Dataset: dataset (GitHub, salmaasmanadia/mychiley-modelAI). Classes: healthy, not healthy.

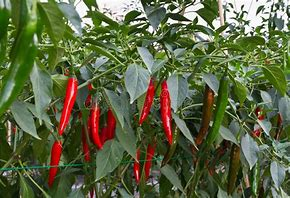
Label: healthy

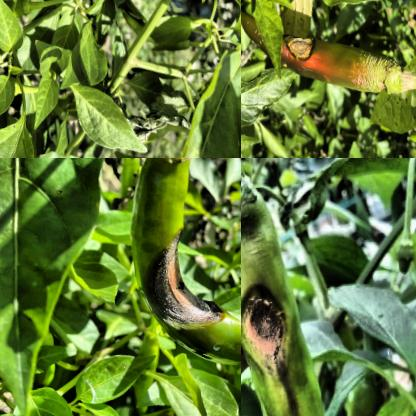
Label: not healthy

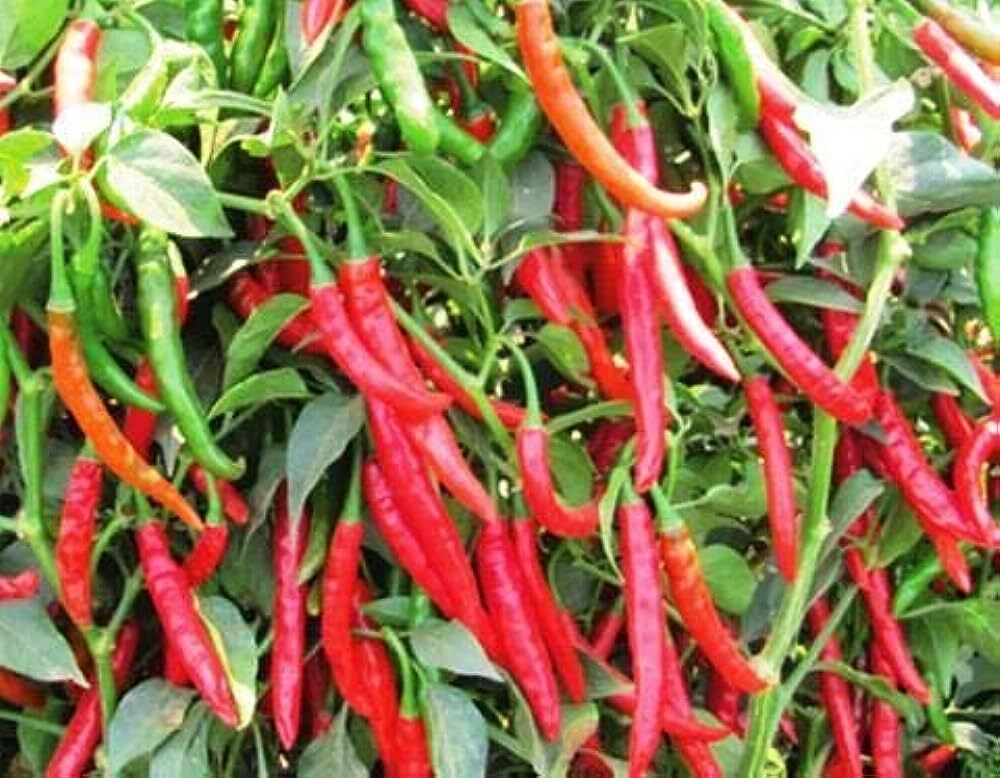
Label: healthy

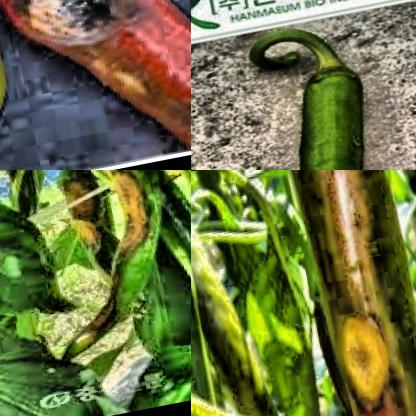
Label: not healthy

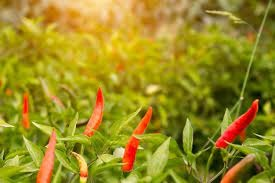
Label: healthy

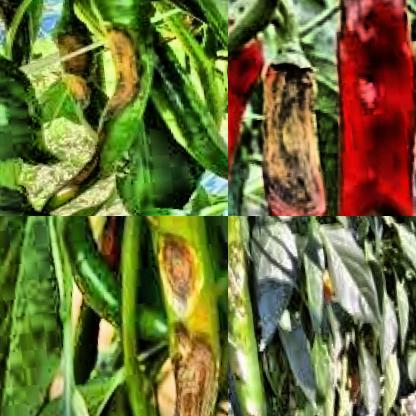
Label: not healthy
